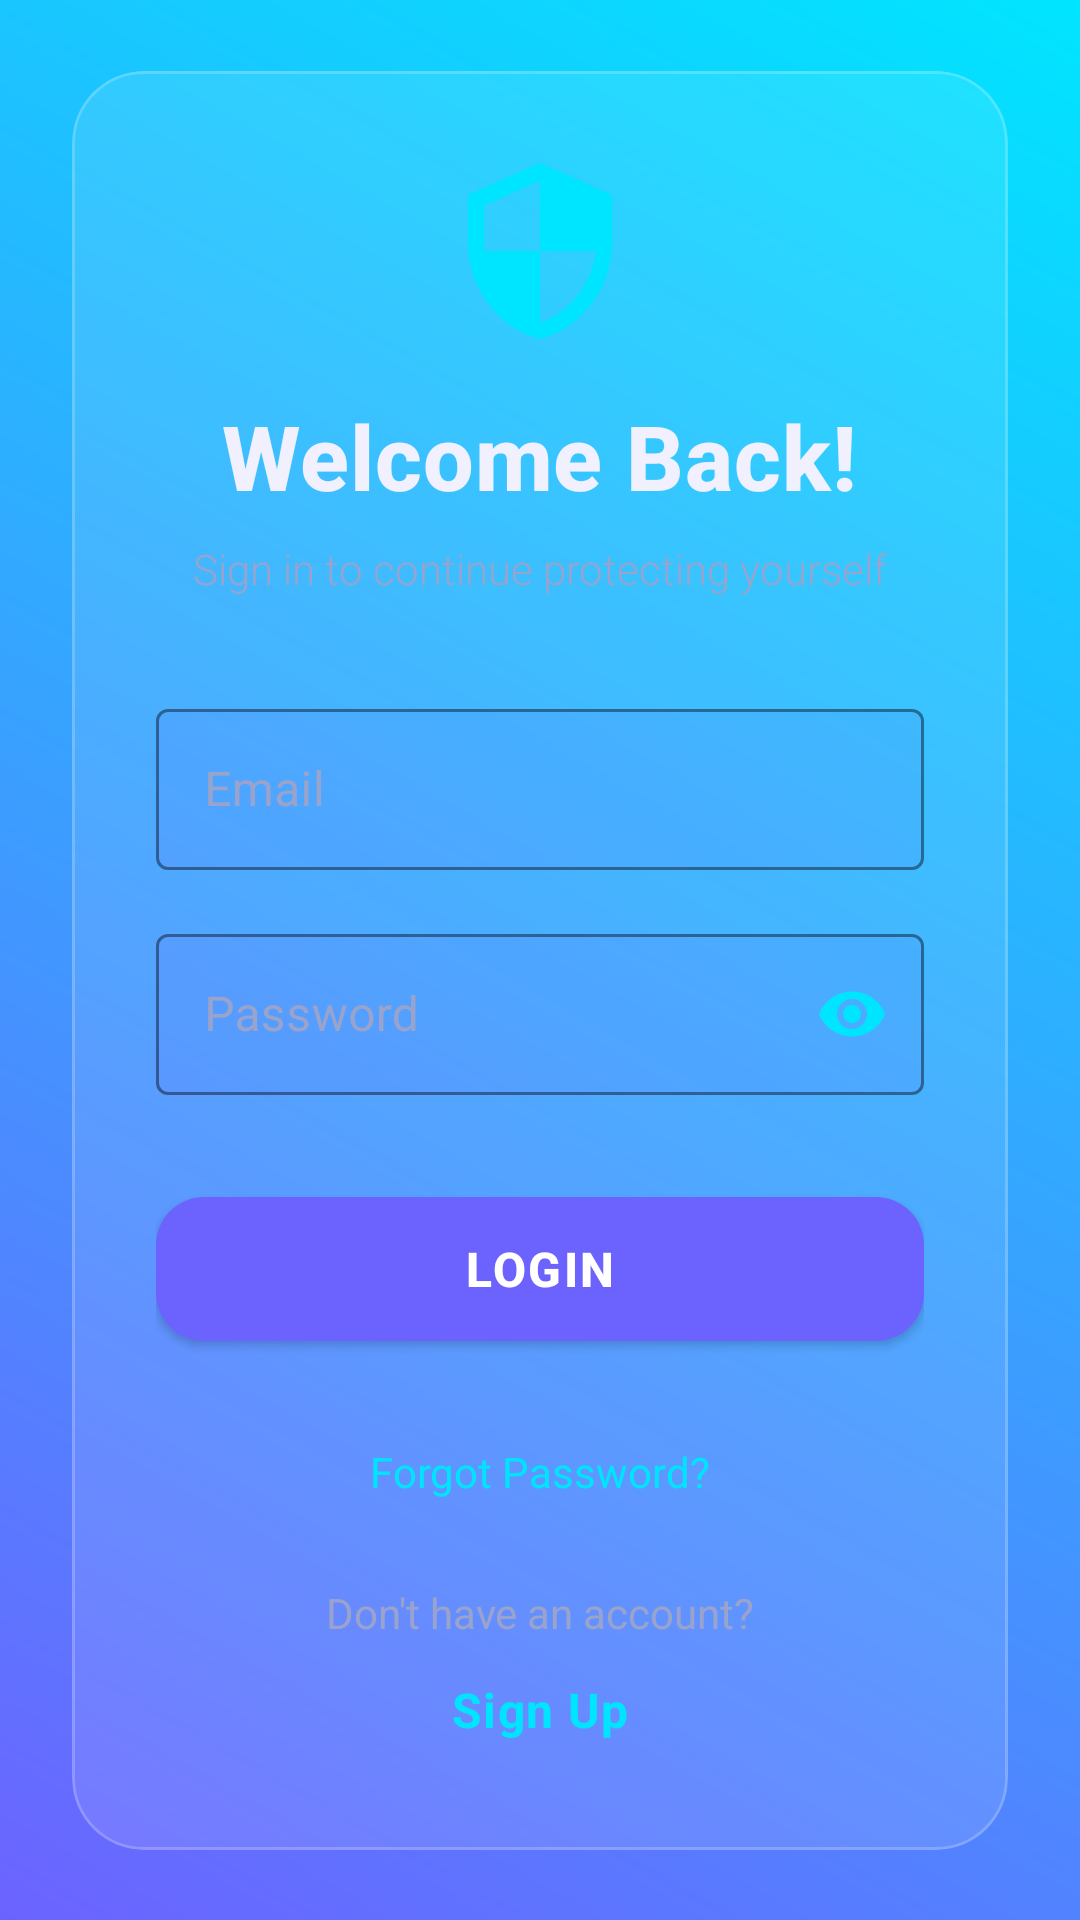

Android layout source for this screen:
<!-- AndroidManifest.xml: application theme Theme.PhishShieldAI -->
<!-- res/layout/activity_login.xml -->
<?xml version="1.0" encoding="utf-8"?>
<androidx.constraintlayout.widget.ConstraintLayout xmlns:android="http://schemas.android.com/apk/res/android"
    xmlns:app="http://schemas.android.com/apk/res-auto"
    android:id="@+id/rootLayout"
    android:layout_width="match_parent"
    android:layout_height="match_parent"
    android:background="@drawable/gradient_background">

    
    <View
        android:layout_width="300dp"
        android:layout_height="300dp"
        android:alpha="0.08"
        android:background="@drawable/circle_background"
        android:translationX="-100dp"
        android:translationY="-80dp"
        app:layout_constraintStart_toStartOf="parent"
        app:layout_constraintTop_toTopOf="parent" />

    
    <View
        android:layout_width="250dp"
        android:layout_height="250dp"
        android:alpha="0.06"
        android:background="@drawable/circle_background"
        android:translationX="80dp"
        android:translationY="100dp"
        app:layout_constraintBottom_toBottomOf="parent"
        app:layout_constraintEnd_toEndOf="parent" />

    
    <com.google.android.material.card.MaterialCardView
        android:layout_width="match_parent"
        android:layout_height="wrap_content"
        android:layout_marginHorizontal="24dp"
        app:cardCornerRadius="24dp"
        app:cardElevation="0dp"
        app:strokeWidth="1dp"
        app:strokeColor="@color/glass_stroke"
        app:cardBackgroundColor="@color/glass_bg"
        app:layout_constraintBottom_toBottomOf="parent"
        app:layout_constraintTop_toTopOf="parent">

        <androidx.constraintlayout.widget.ConstraintLayout
            android:layout_width="match_parent"
            android:layout_height="wrap_content"
            android:padding="28dp">

            
            <ImageView
                android:id="@+id/loginLogo"
                android:layout_width="64dp"
                android:layout_height="64dp"
                android:src="@drawable/ic_security"
                android:layout_marginBottom="8dp"
                app:layout_constraintTop_toTopOf="parent"
                app:layout_constraintStart_toStartOf="parent"
                app:layout_constraintEnd_toEndOf="parent" />

            <TextView
                android:id="@+id/welcomeText"
                android:layout_width="wrap_content"
                android:layout_height="wrap_content"
                android:layout_marginTop="16dp"
                android:text="@string/welcome_back"
                android:textColor="@color/text_primary"
                android:textSize="30sp"
                android:textStyle="bold"
                android:fontFamily="sans-serif-medium"
                android:letterSpacing="0.01"
                app:layout_constraintTop_toBottomOf="@id/loginLogo"
                app:layout_constraintStart_toStartOf="parent"
                app:layout_constraintEnd_toEndOf="parent" />

            <TextView
                android:id="@+id/loginSubtext"
                android:layout_width="wrap_content"
                android:layout_height="wrap_content"
                android:layout_marginTop="8dp"
                android:text="Sign in to continue protecting yourself"
                android:textColor="@color/text_secondary"
                android:textSize="14sp"
                android:fontFamily="sans-serif-light"
                app:layout_constraintTop_toBottomOf="@id/welcomeText"
                app:layout_constraintStart_toStartOf="parent"
                app:layout_constraintEnd_toEndOf="parent" />

            <com.google.android.material.textfield.TextInputLayout
                android:id="@+id/emailLayout"
                style="@style/GlassTextInputLayout"
                android:layout_width="match_parent"
                android:layout_height="wrap_content"
                android:layout_marginTop="32dp"
                app:layout_constraintTop_toBottomOf="@id/loginSubtext">

                <com.google.android.material.textfield.TextInputEditText
                    android:id="@+id/emailInput"
                    android:layout_width="match_parent"
                    android:layout_height="wrap_content"
                    android:hint="@string/email_hint"
                    android:inputType="textEmailAddress"
                    android:textColor="@color/text_primary"
                    android:textColorHint="@color/text_secondary"
                    android:padding="16dp" />
            </com.google.android.material.textfield.TextInputLayout>

            <com.google.android.material.textfield.TextInputLayout
                android:id="@+id/passwordLayout"
                style="@style/GlassTextInputLayout"
                android:layout_width="match_parent"
                android:layout_height="wrap_content"
                android:layout_marginTop="16dp"
                app:passwordToggleEnabled="true"
                app:passwordToggleTint="@color/accent_cyan"
                app:layout_constraintTop_toBottomOf="@id/emailLayout">

                <com.google.android.material.textfield.TextInputEditText
                    android:id="@+id/passwordInput"
                    android:layout_width="match_parent"
                    android:layout_height="wrap_content"
                    android:hint="@string/password_hint"
                    android:inputType="textPassword"
                    android:textColor="@color/text_primary"
                    android:textColorHint="@color/text_secondary"
                    android:padding="16dp" />
            </com.google.android.material.textfield.TextInputLayout>

            <com.google.android.material.button.MaterialButton
                android:id="@+id/loginButton"
                android:layout_width="match_parent"
                android:layout_height="60dp"
                android:layout_marginTop="28dp"
                android:text="@string/login"
                android:textSize="16sp"
                android:textStyle="bold"
                android:letterSpacing="0.05"
                app:cornerRadius="16dp"
                android:elevation="0dp"
                app:layout_constraintTop_toBottomOf="@id/passwordLayout" />

            <TextView
                android:id="@+id/forgotPasswordText"
                android:layout_width="wrap_content"
                android:layout_height="wrap_content"
                android:layout_marginTop="20dp"
                android:text="@string/forgot_password"
                android:textColor="@color/accent_cyan"
                android:textSize="14sp"
                android:padding="8dp"
                android:clickable="true"
                android:focusable="true"
                android:background="?attr/selectableItemBackground"
                app:layout_constraintTop_toBottomOf="@id/loginButton"
                app:layout_constraintStart_toStartOf="parent"
                app:layout_constraintEnd_toEndOf="parent" />

            <TextView
                android:id="@+id/noAccountText"
                android:layout_width="wrap_content"
                android:layout_height="wrap_content"
                android:layout_marginTop="20dp"
                android:text="Don't have an account?"
                android:textColor="@color/text_secondary"
                android:textSize="14sp"
                app:layout_constraintTop_toBottomOf="@id/forgotPasswordText"
                app:layout_constraintStart_toStartOf="parent"
                app:layout_constraintEnd_toEndOf="parent" />

            <TextView
                android:id="@+id/signUpText"
                android:layout_width="wrap_content"
                android:layout_height="wrap_content"
                android:layout_marginTop="4dp"
                android:text="@string/sign_up"
                android:textColor="@color/accent_cyan"
                android:textSize="16sp"
                android:textStyle="bold"
                android:letterSpacing="0.03"
                android:padding="8dp"
                android:clickable="true"
                android:focusable="true"
                android:background="?attr/selectableItemBackground"
                app:layout_constraintTop_toBottomOf="@id/noAccountText"
                app:layout_constraintStart_toStartOf="parent"
                app:layout_constraintEnd_toEndOf="parent" />
        </androidx.constraintlayout.widget.ConstraintLayout>
    </com.google.android.material.card.MaterialCardView>
</androidx.constraintlayout.widget.ConstraintLayout>
<!-- resources referenced by this layout -->
<resources>
  <color name="accent_cyan">#00E5FF</color>
  <color name="glass_bg">#1AFFFFFF</color>
  <color name="glass_stroke">#33FFFFFF</color>
  <color name="text_primary">#F0F0FF</color>
  <color name="text_secondary">#99A3CC</color>
  <!-- drawable gradient_background (drawable) -->
  <?xml version="1.0" encoding="utf-8"?>
  <shape xmlns:android="http://schemas.android.com/apk/res/android">
      <gradient
          android:angle="45"
          android:startColor="@color/primary"
          android:endColor="@color/secondary"
          android:type="linear" />
  </shape>
  <!-- drawable ic_security (drawable) -->
  <?xml version="1.0" encoding="utf-8"?>
  <vector xmlns:android="http://schemas.android.com/apk/res/android"
      android:width="24dp"
      android:height="24dp"
      android:viewportWidth="24"
      android:viewportHeight="24">
      <path
          android:fillColor="@color/accent_cyan"
          android:pathData="M12,1L3,5v6c0,5.55 3.84,10.74 9,12 5.16,-1.26 9,-6.45 9,-12L21,5l-9,-4zM12,11.99h7c-0.53,4.12 -3.28,7.79 -7,8.94L12,12L5,12L5,6.3l7,-3.11v8.8z"/>
  </vector>
  <string name="email_hint">Email</string>
  <string name="forgot_password">Forgot Password?</string>
  <string name="login">Login</string>
  <string name="password_hint">Password</string>
  <string name="sign_up">Sign Up</string>
  <string name="welcome_back">Welcome Back!</string>
  <style name="GlassTextInputLayout" parent="Widget.MaterialComponents.TextInputLayout.OutlinedBox">
          <item name="boxStrokeColor">@color/input_stroke_focused</item>
          <item name="boxStrokeWidth">1dp</item>
          <item name="boxStrokeWidthFocused">2dp</item>
          <item name="hintTextColor">@color/accent_cyan</item>
          <item name="android:textColorHint">@color/text_secondary</item>
          <item name="boxBackgroundColor">@color/input_bg</item>
      </style>
  <style name="Theme.PhishShieldAI" parent="Theme.MaterialComponents.DayNight.NoActionBar">
          
          <item name="colorPrimary">@color/primary</item>
          <item name="colorPrimaryDark">@color/primary_dark</item>
          <item name="colorOnPrimary">@color/white</item>
          
          <item name="colorSecondary">@color/secondary</item>
          <item name="colorOnSecondary">@color/black</item>
          
          <item name="android:statusBarColor">@android:color/transparent</item>
          <item name="android:navigationBarColor">@color/bg_dark_start</item>
          <item name="android:windowBackground">@color/bg_dark_start</item>
          
          <item name="android:textColorPrimary">@color/text_primary</item>
          <item name="android:textColorSecondary">@color/text_secondary</item>
          
          <item name="colorControlNormal">@color/glass_stroke</item>
          <item name="colorControlActivated">@color/primary</item>
          <item name="colorAccent">@color/secondary</item>
      </style>
  <color name="primary">#6C63FF</color>
  <color name="secondary">#00E5FF</color>
  <color name="input_stroke_focused">#6C63FF</color>
  <color name="input_bg">#1A6C63FF</color>
  <color name="primary_dark">#4A42D4</color>
  <color name="white">#FFFFFFFF</color>
  <color name="black">#FF000000</color>
  <color name="bg_dark_start">#0A0E27</color>
</resources>
